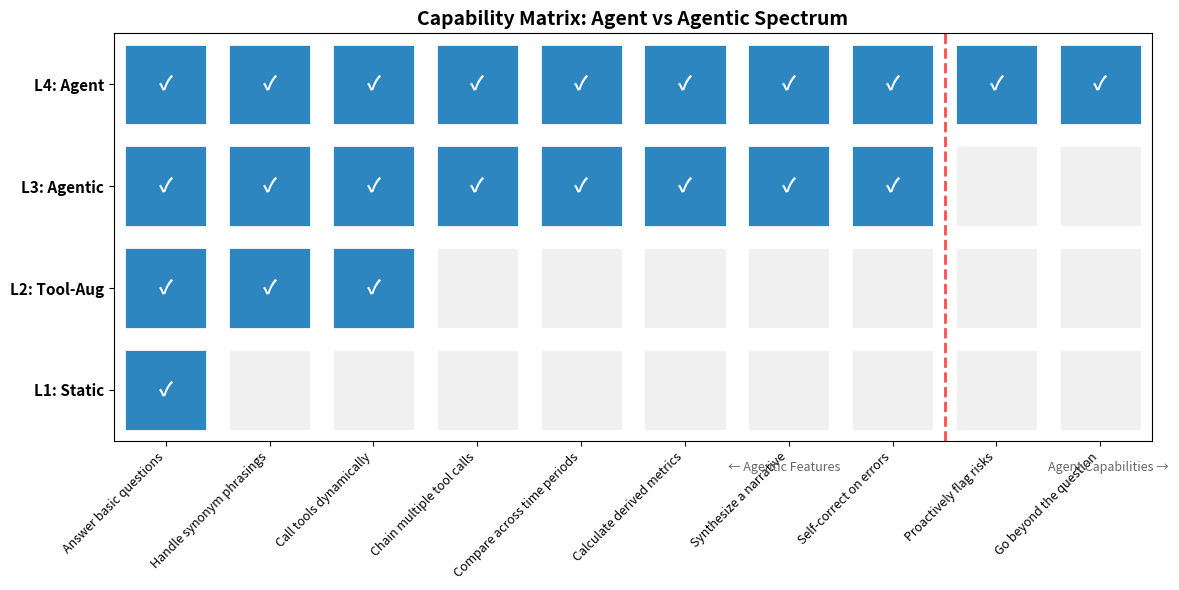
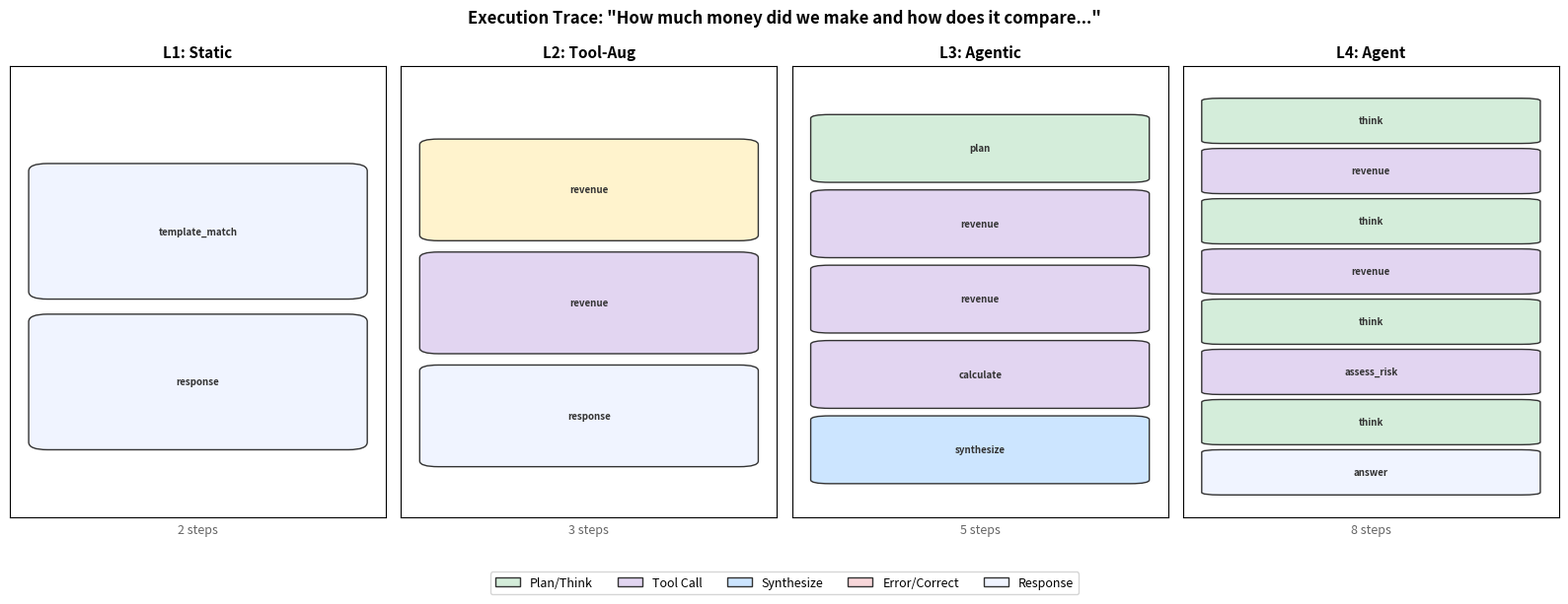
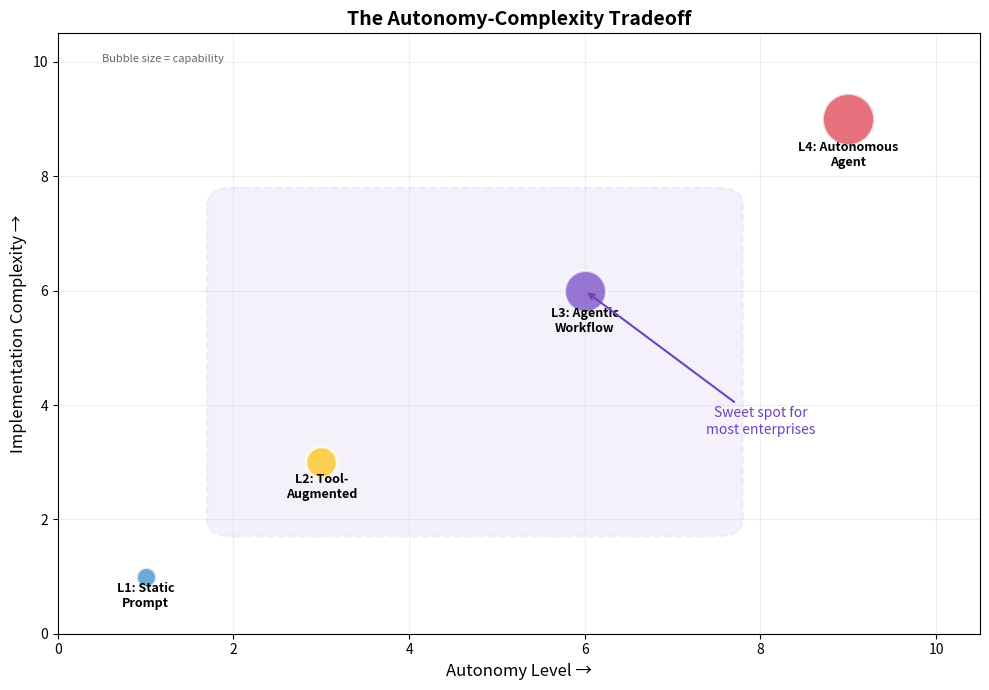

Reproduce these figures in Python, in order.
# Uncomment and run if you need to install dependencies
# !pip install matplotlib numpy

import json
import time
import random
import matplotlib.pyplot as plt
import matplotlib.patches as mpatches
import numpy as np
from datetime import datetime

# ------------------------------------------------------------------
# Shared mock data: CorpX Q3 metrics
# This simulates what would come from a real database or API.
# All four levels will try to answer questions about this same data.
# ------------------------------------------------------------------
CORPX_DATA = {
    "Q3": {
        "revenue": {"total": 38.4, "yoy_growth": 14.0, "qoq_growth": -5.0,
                    "by_practice": {
                        "Digital & Cloud": 14.1, "Risk & Advisory": 11.2,
                        "Healthcare": 7.8, "Energy": 5.3}},
        "headcount": {"total": 620, "new_hires": 32, "departures": 10,
                      "attrition_rate": 9.0, "utilization": 78},
        "clients": {"active": 78, "new": 10, "satisfaction": 4.5,
                    "nps": 58, "retention": 91},
    },
    "Q2": {
        "revenue": {"total": 40.5, "yoy_growth": 16.0, "qoq_growth": 3.0,
                    "by_practice": {
                        "Digital & Cloud": 13.0, "Risk & Advisory": 12.8,
                        "Healthcare": 8.2, "Energy": 6.5}},
        "headcount": {"total": 598, "new_hires": 26, "departures": 16,
                      "attrition_rate": 11.0, "utilization": 82},
        "clients": {"active": 72, "new": 6, "satisfaction": 4.3,
                    "nps": 54, "retention": 90},
    },
}

print("Setup complete! CorpX data loaded for Q2 and Q3.")
print(f"Revenue, headcount, and client metrics available for both quarters.")

# ------------------------------------------------------------------
# LEVEL 1: Static Prompt
# - No tools, no reasoning, no decisions
# - Data is hardcoded into the prompt template
# - Same question ALWAYS produces the same answer
# - Cannot handle questions outside its template
# ------------------------------------------------------------------

class Level1_StaticPrompt:
    """A static prompt system — the simplest 'AI' possible.
    
    Takes a question, matches it to a template, fills in data.
    No tool use, no reasoning, no autonomy.
    """
    
    def __init__(self, data):
        # All data is loaded at init time — no dynamic retrieval
        self.data = data
        self.trace = []  # Track what the system did for comparison later
    
    def ask(self, question):
        """Answer a question using template matching."""
        self.trace = []  # Reset trace for each question
        q = question.lower()
        
        self.trace.append({"action": "template_match", "input": question})
        
        # Simple keyword matching to pick a template
        if "revenue" in q:
            # Hardcoded response — always Q3, always the same format
            rev = self.data["Q3"]["revenue"]
            answer = (f"Q3 revenue was ${rev['total']}M, "
                      f"a {rev['yoy_growth']}% increase year-over-year.")
        elif "headcount" in q or "employee" in q or "hiring" in q:
            hc = self.data["Q3"]["headcount"]
            answer = (f"Headcount is {hc['total']} employees. "
                      f"We hired {hc['new_hires']} and had {hc['departures']} departures. "
                      f"Attrition: {hc['attrition_rate']}%.")
        elif "client" in q or "satisfaction" in q:
            cl = self.data["Q3"]["clients"]
            answer = (f"{cl['active']} active clients. "
                      f"Satisfaction: {cl['satisfaction']}/5. NPS: {cl['nps']}.")
        else:
            # Cannot handle anything outside the templates
            answer = "I don't have a template for that question."
        
        self.trace.append({"action": "response", "output": answer})
        return answer


# Create and test
level1 = Level1_StaticPrompt(CORPX_DATA)

# These work — they match templates
print("LEVEL 1: STATIC PROMPT")
print("=" * 60)
print(f"\n  Q: 'What is our revenue?'")
print(f"  A: {level1.ask('What is our revenue?')}")

print(f"\n  Q: 'How are employees doing?'")
print(f"  A: {level1.ask('How are employees doing?')}")

# This fails — no template for comparisons
print(f"\n  Q: 'Compare Q3 to Q2 revenue and explain the trend'")
print(f"  A: {level1.ask('Compare Q3 to Q2 revenue and explain the trend')}")

# This also fails — question is phrased differently
print(f"\n  Q: 'How much money did we make?'")
print(f"  A: {level1.ask('How much money did we make?')}")

print(f"\n\n💡 Notice: Level 1 can only answer questions that exactly match")
print(f"   its templates. 'How much money' doesn't trigger 'revenue'.")
print(f"   It can't compare quarters, reason about trends, or handle")
print(f"   anything unexpected. This is NOT agentic — it's a lookup table.")

# ------------------------------------------------------------------
# LEVEL 2: Tool-Augmented
# - Has tools it can call (functions that retrieve data)
# - Still follows a fixed decision path (if/else routing)
# - Can handle more question variations than Level 1
# - But: only calls ONE tool, no chaining, no reasoning
# ------------------------------------------------------------------

class Level2_ToolAugmented:
    """A tool-augmented system — can call functions but follows fixed logic.
    
    The 'intelligence' is in the routing (which tool to call),
    not in reasoning about the results.
    """
    
    def __init__(self, data):
        self.data = data
        self.trace = []
        # Register tools — functions the system can call
        self.tools = {
            "get_revenue": self._get_revenue,
            "get_headcount": self._get_headcount,
            "get_clients": self._get_clients,
        }
    
    # ---- Tools ----
    def _get_revenue(self, quarter="Q3"):
        """Tool: Retrieve revenue data for a given quarter."""
        if quarter not in self.data:
            return {"error": f"No data for {quarter}"}
        return self.data[quarter]["revenue"]
    
    def _get_headcount(self, quarter="Q3"):
        """Tool: Retrieve headcount data for a given quarter."""
        if quarter not in self.data:
            return {"error": f"No data for {quarter}"}
        return self.data[quarter]["headcount"]
    
    def _get_clients(self, quarter="Q3"):
        """Tool: Retrieve client metrics for a given quarter."""
        if quarter not in self.data:
            return {"error": f"No data for {quarter}"}
        return self.data[quarter]["clients"]
    
    # ---- Routing (the 'brain' — still rule-based) ----
    def _route_to_tool(self, question):
        """Decide which tool to call based on keywords.
        
        This is smarter than Level 1 because it handles synonyms,
        but it's still a fixed decision tree — not reasoning.
        """
        q = question.lower()
        # Broader keyword matching — handles more phrasings
        if any(w in q for w in ["revenue", "money", "financial", "sales", "income", "margin"]):
            return "get_revenue"
        elif any(w in q for w in ["headcount", "employee", "hiring", "attrition", "people", "team", "staff"]):
            return "get_headcount"
        elif any(w in q for w in ["client", "satisfaction", "nps", "customer", "retention"]):
            return "get_clients"
        return None
    
    def ask(self, question):
        """Answer a question by routing to the right tool."""
        self.trace = []
        
        # Step 1: Route to the right tool
        tool_name = self._route_to_tool(question)
        self.trace.append({"action": "route", "tool": tool_name, "input": question})
        
        if tool_name is None:
            self.trace.append({"action": "response", "output": "Could not determine which data to retrieve."})
            return "Could not determine which data to retrieve."
        
        # Step 2: Call the tool
        result = self.tools[tool_name]()
        self.trace.append({"action": "tool_call", "tool": tool_name, "result": result})
        
        # Step 3: Format the response (still template-based)
        if "error" in result:
            answer = f"Error: {result['error']}"
        else:
            # Simple formatting of whatever the tool returned
            answer = f"Here's the data: {json.dumps(result, indent=2)}"
        
        self.trace.append({"action": "response", "output": answer[:100]})
        return answer


# Create and test
level2 = Level2_ToolAugmented(CORPX_DATA)

print("LEVEL 2: TOOL-AUGMENTED")
print("=" * 60)

# Now 'How much money' works — broader keyword matching
print(f"\n  Q: 'How much money did we make?'")
print(f"  A: {level2.ask('How much money did we make?')}")

# This still can't compare quarters — only calls ONE tool for Q3
print(f"\n  Q: 'Compare Q3 to Q2 revenue'")
print(f"  A: {level2.ask('Compare Q3 to Q2 revenue')}")

print(f"\n\n💡 Better than Level 1: handles more phrasings ('money' → revenue tool).")
print(f"   But still limited: can't compare quarters (would need TWO tool calls),")
print(f"   can't reason about trends, and dumps raw JSON instead of a narrative.")
print(f"   This is a system WITH a tool, not a system that REASONS about tools.")

# ------------------------------------------------------------------
# LEVEL 3: Agentic Workflow
# - Chains multiple tool calls based on the question
# - Reasons about results (compares, calculates, synthesizes)
# - Makes decisions mid-workflow (needs more data? which tool next?)
# - Self-corrects on errors (retries with different parameters)
# - But: follows a STRUCTURED workflow, not open-ended goal pursuit
# ------------------------------------------------------------------

class Level3_AgenticWorkflow:
    """An agentic workflow — chains tools, reasons, and self-corrects.
    
    The key difference from Level 2: this system can call MULTIPLE tools,
    reason about intermediate results, and adapt its plan mid-execution.
    """
    
    def __init__(self, data):
        self.data = data
        self.trace = []
        # Same tools as Level 2, but now they accept parameters
        self.tools = {
            "get_revenue": self._get_revenue,
            "get_headcount": self._get_headcount,
            "get_clients": self._get_clients,
            "calculate": self._calculate,  # New: computation tool
        }
        self.context = []  # Accumulated context from tool calls
    
    # ---- Tools (same as Level 2, plus calculate) ----
    def _get_revenue(self, quarter="Q3"):
        if quarter not in self.data:
            return {"error": f"No data for {quarter}"}
        return {"quarter": quarter, "type": "revenue", **self.data[quarter]["revenue"]}
    
    def _get_headcount(self, quarter="Q3"):
        if quarter not in self.data:
            return {"error": f"No data for {quarter}"}
        return {"quarter": quarter, "type": "headcount", **self.data[quarter]["headcount"]}
    
    def _get_clients(self, quarter="Q3"):
        if quarter not in self.data:
            return {"error": f"No data for {quarter}"}
        return {"quarter": quarter, "type": "clients", **self.data[quarter]["clients"]}
    
    def _calculate(self, operation, a, b):
        """Tool: Perform a calculation. Supports growth rate, difference, ratio."""
        if operation == "growth":
            rate = ((a - b) / b) * 100
            return {"operation": "growth", "from": b, "to": a, "rate": round(rate, 1)}
        elif operation == "difference":
            return {"operation": "difference", "a": a, "b": b, "result": round(a - b, 1)}
        return {"error": f"Unknown operation: {operation}"}
    
    # ---- The 'brain': plan, execute, reason ----
    def _analyze_question(self, question):
        """Analyze what the question needs — which tools, which quarters.
        
        This is where 'agentic' reasoning happens: the system figures out
        a multi-step plan based on the question.
        """
        q = question.lower()
        plan = {"tools_needed": [], "quarters": [], "needs_comparison": False}
        
        # Detect which data domains are needed
        if any(w in q for w in ["revenue", "money", "financial", "sales"]):
            plan["tools_needed"].append("get_revenue")
        if any(w in q for w in ["headcount", "employee", "hiring", "attrition", "people", "staff"]):
            plan["tools_needed"].append("get_headcount")
        if any(w in q for w in ["client", "satisfaction", "nps", "customer"]):
            plan["tools_needed"].append("get_clients")
        
        # If no specific domain detected, get everything (broad question)
        if not plan["tools_needed"]:
            plan["tools_needed"] = ["get_revenue", "get_headcount", "get_clients"]
        
        # Detect if comparison is needed
        if any(w in q for w in ["compare", "vs", "versus", "trend", "change", "growth", "q2"]):
            plan["quarters"] = ["Q3", "Q2"]  # Need both quarters
            plan["needs_comparison"] = True
        else:
            plan["quarters"] = ["Q3"]  # Just the latest
        
        return plan
    
    def _synthesize(self, question, results):
        """Synthesize collected data into a narrative answer.
        
        This simulates what an LLM would do: take structured data
        and produce a natural-language summary with insights.
        """
        # Group results by type
        by_type = {}
        for r in results:
            if "error" not in r:
                key = r.get("type") or r.get("operation", "other")
                if key not in by_type:
                    by_type[key] = []
                by_type[key].append(r)
        
        parts = []
        
        # Revenue narrative
        if "revenue" in by_type:
            rev_data = by_type["revenue"]
            q3 = next((r for r in rev_data if r["quarter"] == "Q3"), None)
            q2 = next((r for r in rev_data if r["quarter"] == "Q2"), None)
            if q3:
                parts.append(f"Revenue: Q3 was ${q3['total']}M ({q3['yoy_growth']}% YoY).")
            if q2 and q3:
                change = q3["total"] - q2["total"]
                parts.append(f"That's ${abs(change):.1f}M {'below' if change < 0 else 'above'} Q2's ${q2['total']}M.")
        
        # Headcount narrative
        if "headcount" in by_type:
            hc_data = by_type["headcount"]
            q3 = next((r for r in hc_data if r["quarter"] == "Q3"), None)
            q2 = next((r for r in hc_data if r["quarter"] == "Q2"), None)
            if q3:
                parts.append(f"Headcount: {q3['total']} employees, attrition at {q3['attrition_rate']}%.")
            if q2 and q3:
                attr_change = q3["attrition_rate"] - q2["attrition_rate"]
                direction = "improved" if attr_change < 0 else "worsened"
                parts.append(f"Attrition {direction} from {q2['attrition_rate']}% to {q3['attrition_rate']}%.")
        
        # Client narrative
        if "clients" in by_type:
            cl_data = by_type["clients"]
            q3 = next((r for r in cl_data if r["quarter"] == "Q3"), None)
            q2 = next((r for r in cl_data if r["quarter"] == "Q2"), None)
            if q3:
                parts.append(f"Clients: {q3['active']} active, satisfaction {q3['satisfaction']}/5, NPS {q3['nps']}.")
            if q2 and q3:
                nps_change = q3["nps"] - q2["nps"]
                parts.append(f"NPS {'up' if nps_change > 0 else 'down'} {abs(nps_change)} points from Q2.")
        
        # Growth calculations
        if "growth" in by_type:
            for calc in by_type["growth"]:
                parts.append(f"Growth rate: {calc['rate']}% (from {calc['from']} to {calc['to']}).")
        
        return " ".join(parts) if parts else "No relevant data found."
    
    def ask(self, question):
        """Answer a question using a multi-step agentic workflow."""
        self.trace = []
        self.context = []
        
        # Step 1: PLAN — analyze the question and create an execution plan
        plan = self._analyze_question(question)
        self.trace.append({"action": "plan", "plan": plan})
        
        # Step 2: EXECUTE — call tools according to the plan
        results = []
        for tool_name in plan["tools_needed"]:
            for quarter in plan["quarters"]:
                # Call the tool with the right parameters
                result = self.tools[tool_name](quarter=quarter)
                self.trace.append({"action": "tool_call", "tool": tool_name,
                                   "params": {"quarter": quarter}, "result": result})
                
                # Self-correction: if error, try a different approach
                if "error" in result:
                    self.trace.append({"action": "self_correct",
                                       "reason": f"Error from {tool_name}: {result['error']}",
                                       "decision": "skip and continue"})
                    continue
                
                results.append(result)
        
        # Step 3: CALCULATE — if comparison needed, compute growth rates
        if plan["needs_comparison"] and len(results) >= 2:
            # Find Q3 and Q2 revenue for growth calculation
            q3_rev = next((r for r in results if r.get("type") == "revenue" and r.get("quarter") == "Q3"), None)
            q2_rev = next((r for r in results if r.get("type") == "revenue" and r.get("quarter") == "Q2"), None)
            if q3_rev and q2_rev:
                calc = self._calculate("growth", q3_rev["total"], q2_rev["total"])
                self.trace.append({"action": "tool_call", "tool": "calculate",
                                   "params": {"op": "growth"}, "result": calc})
                results.append(calc)
        
        # Step 4: SYNTHESIZE — combine all results into a narrative
        answer = self._synthesize(question, results)
        self.trace.append({"action": "synthesize", "input_count": len(results), "output": answer[:100]})
        
        return answer


# Create and test
level3 = Level3_AgenticWorkflow(CORPX_DATA)

print("LEVEL 3: AGENTIC WORKFLOW")
print("=" * 60)

# Now it can compare quarters!
print(f"\n  Q: 'Compare Q3 to Q2 revenue'")
answer = level3.ask("Compare Q3 to Q2 revenue")
print(f"  A: {answer}")

# Cross-domain question
print(f"\n  Q: 'How are we doing overall? Compare to last quarter'")
answer = level3.ask("How are we doing overall? Compare to last quarter")
print(f"  A: {answer}")

print(f"\n\n💡 Major leap from Level 2: chains {len(level3.trace)} steps,")
print(f"   pulls data from multiple tools, calculates growth rates,")
print(f"   and synthesizes a narrative answer.")
print(f"   This is what 'agentic features' look like in practice.")

# ------------------------------------------------------------------
# LEVEL 4: Autonomous Agent
# - Open-ended reasoning loop (not a fixed workflow)
# - Creates its own plan and modifies it mid-execution
# - Decides when it has enough information to answer
# - Self-corrects: retries on failure, gathers more data if needed
# - Includes confidence assessment
# - Has a 'memory' of what it's already tried
# ------------------------------------------------------------------

class Level4_AutonomousAgent:
    """A fully autonomous agent with open-ended reasoning.
    
    The key difference from Level 3: this agent doesn't follow a
    predetermined workflow. It reasons at EVERY step about what
    to do next, and can change its plan based on what it discovers.
    """
    
    def __init__(self, data):
        self.data = data
        self.trace = []
        self.memory = []     # What the agent has learned so far
        self.plan = []       # Current plan (can be modified mid-execution)
        self.tools = {
            "get_revenue": self._get_revenue,
            "get_headcount": self._get_headcount,
            "get_clients": self._get_clients,
            "calculate": self._calculate,
            "assess_risk": self._assess_risk,  # New: risk assessment tool
        }
    
    # ---- Tools ----
    def _get_revenue(self, quarter="Q3"):
        if quarter not in self.data:
            return {"error": f"No data for {quarter}"}
        return {"quarter": quarter, "type": "revenue", **self.data[quarter]["revenue"]}
    
    def _get_headcount(self, quarter="Q3"):
        if quarter not in self.data:
            return {"error": f"No data for {quarter}"}
        return {"quarter": quarter, "type": "headcount", **self.data[quarter]["headcount"]}
    
    def _get_clients(self, quarter="Q3"):
        if quarter not in self.data:
            return {"error": f"No data for {quarter}"}
        return {"quarter": quarter, "type": "clients", **self.data[quarter]["clients"]}
    
    def _calculate(self, operation="growth", a=0, b=0):
        if operation == "growth" and b != 0:
            return {"operation": "growth", "from": b, "to": a, "rate": round(((a-b)/b)*100, 1)}
        elif operation == "difference":
            return {"operation": "difference", "result": round(a - b, 1)}
        return {"error": "Invalid calculation"}
    
    def _assess_risk(self, metric, value, threshold):
        """Tool: Assess if a metric is at risk based on a threshold."""
        status = "healthy" if value >= threshold else "at_risk"
        gap = round(value - threshold, 1)
        return {"metric": metric, "value": value, "threshold": threshold,
                "status": status, "gap": gap}
    
    # ---- The reasoning engine ----
    def _think(self, goal, step_num):
        """The agent's reasoning step: what should I do next?
        
        In a real agent, this would be an LLM call. Here we simulate
        the REASONING PATTERN that an LLM would follow.
        """
        # What data do I already have?
        collected_types = [m["type"] for m in self.memory if "type" in m]
        collected_quarters = [m.get("quarter") for m in self.memory if "quarter" in m]
        
        g = goal.lower()
        
        # First: figure out what data I need but don't have yet
        needs_revenue = any(w in g for w in ["revenue", "financial", "money", "sales", "overall", "executive"])
        needs_headcount = any(w in g for w in ["headcount", "employee", "hiring", "people", "overall", "executive"])
        needs_clients = any(w in g for w in ["client", "satisfaction", "nps", "overall", "executive"])
        needs_comparison = any(w in g for w in ["compare", "trend", "change", "growth", "q2", "quarter"])
        
        # Decision: what to do next
        if needs_revenue and "revenue" not in collected_types:
            return {"action": "tool_call", "tool": "get_revenue", "params": {"quarter": "Q3"},
                    "reasoning": "I need revenue data to answer this question."}
        
        if needs_revenue and needs_comparison and ("Q2" not in collected_quarters or
                                                    not any(m.get("type") == "revenue" and m.get("quarter") == "Q2" for m in self.memory)):
            return {"action": "tool_call", "tool": "get_revenue", "params": {"quarter": "Q2"},
                    "reasoning": "Need Q2 revenue data for comparison."}
        
        if needs_headcount and "headcount" not in collected_types:
            return {"action": "tool_call", "tool": "get_headcount", "params": {"quarter": "Q3"},
                    "reasoning": "I need headcount data."}
        
        if needs_headcount and needs_comparison and not any(m.get("type") == "headcount" and m.get("quarter") == "Q2" for m in self.memory):
            return {"action": "tool_call", "tool": "get_headcount", "params": {"quarter": "Q2"},
                    "reasoning": "Need Q2 headcount for comparison."}
        
        if needs_clients and "clients" not in collected_types:
            return {"action": "tool_call", "tool": "get_clients", "params": {"quarter": "Q3"},
                    "reasoning": "I need client metrics."}
        
        if needs_clients and needs_comparison and not any(m.get("type") == "clients" and m.get("quarter") == "Q2" for m in self.memory):
            return {"action": "tool_call", "tool": "get_clients", "params": {"quarter": "Q2"},
                    "reasoning": "Need Q2 client data for comparison."}
        
        # --- AUTONOMOUS BEHAVIOR: detect risks even if not asked ---
        # This is what makes it an AGENT: it goes beyond the literal question
        rev_data = [m for m in self.memory if m.get("type") == "revenue" and m.get("quarter") == "Q3"]
        hc_data = [m for m in self.memory if m.get("type") == "headcount" and m.get("quarter") == "Q3"]
        risk_assessed = any(m.get("action") == "risk_check" for m in self.memory)
        
        if rev_data and not risk_assessed:
            qoq = rev_data[0].get("qoq_growth", 0)
            if qoq < 0:
                return {"action": "tool_call", "tool": "assess_risk",
                        "params": {"metric": "qoq_revenue_growth", "value": qoq, "threshold": 0},
                        "reasoning": f"I noticed QoQ growth is {qoq}% — this is negative. Let me flag this as a risk."}
        
        if hc_data and not risk_assessed:
            util = hc_data[0].get("utilization", 100)
            if util < 80:
                return {"action": "tool_call", "tool": "assess_risk",
                        "params": {"metric": "utilization", "value": util, "threshold": 80},
                        "reasoning": f"Utilization at {util}% is below target. Flagging as a risk."}
        
        # If we've collected enough, synthesize
        return {"action": "answer", "reasoning": "I have enough data to provide a comprehensive answer."}
    
    def _synthesize_answer(self, goal):
        """Produce a final answer from everything in memory."""
        parts = []
        risks = []
        
        # Revenue summary
        q3_rev = next((m for m in self.memory if m.get("type") == "revenue" and m.get("quarter") == "Q3"), None)
        q2_rev = next((m for m in self.memory if m.get("type") == "revenue" and m.get("quarter") == "Q2"), None)
        if q3_rev:
            parts.append(f"Revenue: ${q3_rev['total']}M in Q3 ({q3_rev['yoy_growth']}% YoY).")
        if q2_rev and q3_rev:
            change = q3_rev['total'] - q2_rev['total']
            parts.append(f"QoQ: ${change:+.1f}M vs Q2 (${q2_rev['total']}M).")
        
        # Headcount summary
        q3_hc = next((m for m in self.memory if m.get("type") == "headcount" and m.get("quarter") == "Q3"), None)
        q2_hc = next((m for m in self.memory if m.get("type") == "headcount" and m.get("quarter") == "Q2"), None)
        if q3_hc:
            parts.append(f"Headcount: {q3_hc['total']} (attrition {q3_hc['attrition_rate']}%, utilization {q3_hc['utilization']}%).")
        if q2_hc and q3_hc:
            parts.append(f"Attrition improved from {q2_hc['attrition_rate']}% to {q3_hc['attrition_rate']}%.")
        
        # Client summary
        q3_cl = next((m for m in self.memory if m.get("type") == "clients" and m.get("quarter") == "Q3"), None)
        if q3_cl:
            parts.append(f"Clients: {q3_cl['active']} active, NPS {q3_cl['nps']}, satisfaction {q3_cl['satisfaction']}/5.")
        
        # Risk flags (AUTONOMOUS — agent adds these on its own)
        risk_results = [m for m in self.memory if m.get("action") == "risk_check"]
        for risk in risk_results:
            if risk.get("status") == "at_risk":
                risks.append(f"\u26a0\ufe0f RISK: {risk['metric']} is {risk['value']} (threshold: {risk['threshold']})")
        
        answer = " ".join(parts)
        if risks:
            answer += "\n\n" + "\n".join(risks)
        
        return answer
    
    def run(self, goal, max_steps=10):
        """Run the autonomous agent loop."""
        self.trace = []
        self.memory = []
        
        print(f"\n{'='*60}")
        print(f"\U0001f916 AGENT received goal: \"{goal}\"")
        print(f"{'='*60}")
        
        for step in range(max_steps):
            # THINK: What should I do next?
            decision = self._think(goal, step)
            reasoning = decision.get("reasoning", "")
            
            print(f"\n  Step {step + 1}: [THINK] {reasoning}")
            self.trace.append({"action": "think", "reasoning": reasoning, "decision": decision["action"]})
            
            if decision["action"] == "answer":
                # Generate final answer
                answer = self._synthesize_answer(goal)
                print(f"\n  \U0001f4ac FINAL ANSWER:")
                for line in answer.split("\n"):
                    print(f"     {line}")
                self.trace.append({"action": "answer", "output": answer})
                return answer
            
            elif decision["action"] == "tool_call":
                tool_name = decision["tool"]
                params = decision["params"]
                
                print(f"          [ACT] Calling {tool_name}({json.dumps(params)})")
                
                # Execute the tool
                result = self.tools[tool_name](**params)
                
                # OBSERVE: process the result
                if "error" in result:
                    print(f"          [OBSERVE] Error: {result['error']}")
                    print(f"          [ADAPT] Will skip this and try something else.")
                    self.trace.append({"action": "error", "tool": tool_name, "error": result["error"]})
                else:
                    # Store in memory for later synthesis
                    if tool_name == "assess_risk":
                        result["action"] = "risk_check"
                    self.memory.append(result)
                    print(f"          [OBSERVE] Got {result.get('type', result.get('operation', 'result'))} data. Stored in memory.")
                    self.trace.append({"action": "tool_call", "tool": tool_name, "result": "success"})
        
        return "Agent reached step limit."


# Create and test
level4 = Level4_AutonomousAgent(CORPX_DATA)

print("LEVEL 4: AUTONOMOUS AGENT")
print("=" * 60)
level4.run("Give me an executive overview comparing Q3 to Q2. Flag any risks.")

# ------------------------------------------------------------------
# Now watch the agent do something AUTONOMOUS:
# Even though the question is just about revenue, the agent notices
# a QoQ decline and proactively flags it as a risk — going BEYOND
# what was asked. This is what separates an agent from agentic features.
# ------------------------------------------------------------------

print("\n" + "*" * 60)
print("AUTONOMOUS BEHAVIOR DEMO: The agent goes beyond the question")
print("*" * 60)

level4_demo = Level4_AutonomousAgent(CORPX_DATA)
level4_demo.run("What's our revenue this quarter?")

print(f"\n\n\U0001f4a1 Notice: The user only asked about revenue.")
print(f"   Level 1 would return a number. Level 2 would return JSON.")
print(f"   Level 3 would give a revenue narrative.")
print(f"   Level 4 ALSO flagged the QoQ decline as a risk — without being asked.")
print(f"   That autonomous initiative is what makes it an AGENT, not just agentic.")

# ------------------------------------------------------------------
# Run the same question through all four levels and compare
# This makes the differences concrete and visual
# ------------------------------------------------------------------

test_question = "How much money did we make and how does it compare to last quarter?"

print("=" * 70)
print(f"  SAME QUESTION, FOUR LEVELS")
print(f"  Q: \"{test_question}\"")
print("=" * 70)

# Level 1: Static Prompt
l1 = Level1_StaticPrompt(CORPX_DATA)
a1 = l1.ask(test_question)
print(f"\n\U0001f535 LEVEL 1 — Static Prompt (zero autonomy)")
print(f"  Steps: {len(l1.trace)}")
print(f"  Answer: {a1}")

# Level 2: Tool-Augmented
l2 = Level2_ToolAugmented(CORPX_DATA)
a2 = l2.ask(test_question)
print(f"\n\U0001f7e1 LEVEL 2 — Tool-Augmented (low autonomy)")
print(f"  Steps: {len(l2.trace)}")
# Truncate the JSON dump for readability
a2_short = a2[:120] + "..." if len(a2) > 120 else a2
print(f"  Answer: {a2_short}")

# Level 3: Agentic Workflow
l3 = Level3_AgenticWorkflow(CORPX_DATA)
a3 = l3.ask(test_question)
print(f"\n\U0001f7e3 LEVEL 3 — Agentic Workflow (medium autonomy)")
print(f"  Steps: {len(l3.trace)}")
print(f"  Answer: {a3}")

# Level 4: Autonomous Agent
l4 = Level4_AutonomousAgent(CORPX_DATA)
# Suppress the agent's verbose output for the comparison
import io, sys
old_stdout = sys.stdout
sys.stdout = io.StringIO()  # Capture output
a4 = l4.run(test_question)
sys.stdout = old_stdout  # Restore output
print(f"\n\U0001f534 LEVEL 4 — Autonomous Agent (high autonomy)")
print(f"  Steps: {len(l4.trace)}")
print(f"  Answer: {a4}")

print(f"\n\n{'='*70}")
print(f"\U0001f4a1 KEY OBSERVATIONS:")
print(f"  Level 1: Failed — 'money' didn't match any template")
print(f"  Level 2: Got revenue data but couldn't compare to Q2")
print(f"  Level 3: Compared Q3 vs Q2 with growth calculation")
print(f"  Level 4: Did everything Level 3 did PLUS flagged QoQ risk")

# ------------------------------------------------------------------
# Visualization 1: Capability comparison across all four levels
# Shows what each level CAN and CANNOT do
# ------------------------------------------------------------------

# Define capabilities and which levels have them
capabilities = [
    "Answer basic questions",
    "Handle synonym phrasings",
    "Call tools dynamically",
    "Chain multiple tool calls",
    "Compare across time periods",
    "Calculate derived metrics",
    "Synthesize a narrative",
    "Self-correct on errors",
    "Proactively flag risks",
    "Go beyond the question",
]

# 1 = has capability, 0 = doesn't
levels_data = {
    "L1: Static": [1, 0, 0, 0, 0, 0, 0, 0, 0, 0],
    "L2: Tool-Aug": [1, 1, 1, 0, 0, 0, 0, 0, 0, 0],
    "L3: Agentic": [1, 1, 1, 1, 1, 1, 1, 1, 0, 0],
    "L4: Agent": [1, 1, 1, 1, 1, 1, 1, 1, 1, 1],
}

fig, ax = plt.subplots(figsize=(12, 6))

# Create the heatmap
data_matrix = np.array(list(levels_data.values()))
colors = np.where(data_matrix == 1, '#2E86C1', '#f0f0f0')  # Blue for yes, gray for no

for i in range(len(levels_data)):
    for j in range(len(capabilities)):
        # Draw colored rectangle
        rect = plt.Rectangle((j - 0.4, i - 0.4), 0.8, 0.8,
                             facecolor=colors[i][j], edgecolor='white', linewidth=2)
        ax.add_patch(rect)
        # Add checkmark or X
        symbol = '\u2713' if data_matrix[i][j] == 1 else ''
        ax.text(j, i, symbol, ha='center', va='center',
                fontsize=14, fontweight='bold',
                color='white' if data_matrix[i][j] == 1 else '#ccc')

ax.set_xlim(-0.5, len(capabilities) - 0.5)
ax.set_ylim(-0.5, len(levels_data) - 0.5)
ax.set_xticks(range(len(capabilities)))
ax.set_yticks(range(len(levels_data)))
ax.set_xticklabels(capabilities, rotation=45, ha='right', fontsize=9)
ax.set_yticklabels(list(levels_data.keys()), fontsize=11, fontweight='bold')
ax.set_title('Capability Matrix: Agent vs Agentic Spectrum', fontsize=14, fontweight='bold')

# Add a dividing line between "agentic features" and "agent capabilities"
ax.axvline(x=7.5, color='red', linewidth=2, linestyle='--', alpha=0.7)
ax.text(6.5, -0.8, '\u2190 Agentic Features', ha='right', fontsize=9, color='#666', style='italic')
ax.text(8.5, -0.8, 'Agent Capabilities \u2192', ha='left', fontsize=9, color='#666', style='italic')

plt.tight_layout()
plt.show()

print("\n\U0001f4a1 The red dashed line marks where 'agentic features' end")
print("   and 'autonomous agent' capabilities begin.")
print("   Most enterprise dashboards need everything LEFT of the line.")

# ------------------------------------------------------------------
# Visualization 2: Execution trace comparison
# Shows HOW each level processes the same question — step by step
# ------------------------------------------------------------------

fig, axes = plt.subplots(1, 4, figsize=(16, 6), sharey=False)

# Color mapping for action types
action_colors = {
    "template_match": "#f0f4ff",   # Light blue — simple lookup
    "route": "#fff3cd",            # Yellow — routing decision
    "tool_call": "#e2d5f1",        # Purple — tool execution
    "plan": "#d4edda",             # Green — planning
    "think": "#d4edda",            # Green — reasoning
    "self_correct": "#f8d7da",     # Red — error handling
    "synthesize": "#cce5ff",       # Blue — narrative generation
    "response": "#f0f4ff",         # Light blue — output
    "answer": "#f0f4ff",           # Light blue — output
    "error": "#f8d7da",            # Red — error
}

# Collect traces from the same question
traces = [
    ("L1: Static", l1.trace),
    ("L2: Tool-Aug", l2.trace),
    ("L3: Agentic", l3.trace),
    ("L4: Agent", l4.trace),
]

for idx, (title, trace) in enumerate(traces):
    ax = axes[idx]
    ax.set_title(title, fontsize=11, fontweight='bold')
    
    # Draw each step as a colored block
    for i, step in enumerate(trace):
        action = step.get("action", "other")
        color = action_colors.get(action, "#f0f0f0")
        
        # Draw the block
        rect = mpatches.FancyBboxPatch(
            (0.1, len(trace) - i - 1), 0.8, 0.8,
            boxstyle="round,pad=0.05",
            facecolor=color, edgecolor='#333', linewidth=1
        )
        ax.add_patch(rect)
        
        # Label the block
        label = action
        if "tool" in step:
            label = step["tool"].replace("get_", "")
        ax.text(0.5, len(trace) - i - 0.6, label, ha='center', va='center',
                fontsize=7, fontweight='bold', color='#333')
    
    ax.set_xlim(0, 1)
    ax.set_ylim(-0.5, max(len(trace), 1) + 0.5)
    ax.set_xticks([])
    ax.set_yticks([])
    ax.set_xlabel(f"{len(trace)} steps", fontsize=9, color='#666')

# Add legend
legend_items = [
    mpatches.Patch(facecolor='#d4edda', edgecolor='#333', label='Plan/Think'),
    mpatches.Patch(facecolor='#e2d5f1', edgecolor='#333', label='Tool Call'),
    mpatches.Patch(facecolor='#cce5ff', edgecolor='#333', label='Synthesize'),
    mpatches.Patch(facecolor='#f8d7da', edgecolor='#333', label='Error/Correct'),
    mpatches.Patch(facecolor='#f0f4ff', edgecolor='#333', label='Response'),
]
fig.legend(handles=legend_items, loc='lower center', ncol=5, fontsize=9,
           bbox_to_anchor=(0.5, -0.02))

fig.suptitle(f'Execution Trace: "{test_question[:50]}..."', fontsize=12, fontweight='bold')
plt.tight_layout()
plt.subplots_adjust(bottom=0.12)
plt.show()

print("\n\U0001f4a1 Each column shows the steps that level takes for the SAME question.")
print("   More steps \u2260 better. The right number of steps depends on the task.")
print("   Level 4 takes more steps because it proactively investigates risks.")

# ------------------------------------------------------------------
# Visualization 3: Complexity vs Capability tradeoff
# The key insight: more autonomy = more complexity = more risk
# ------------------------------------------------------------------

fig, ax = plt.subplots(figsize=(10, 7))

# Data points for each level
levels = ['L1: Static\nPrompt', 'L2: Tool-\nAugmented', 'L3: Agentic\nWorkflow', 'L4: Autonomous\nAgent']
autonomy = [1, 3, 6, 9]        # X: how much autonomy
complexity = [1, 3, 6, 9]       # Y: how complex to build/maintain
capability = [200, 500, 900, 1400]  # Bubble size: how much it can do
colors_plot = ['#2E86C1', '#ffc107', '#6f42c1', '#dc3545']

# Plot bubbles
for i, (x, y, s, c, label) in enumerate(zip(autonomy, complexity, capability, colors_plot, levels)):
    ax.scatter(x, y, s=s, c=c, alpha=0.7, edgecolors='white', linewidth=2, zorder=3)
    ax.annotate(label, (x, y), textcoords='offset points',
                xytext=(0, -int(s**0.5)/2 - 15), ha='center', fontsize=9, fontweight='bold')

# Add the "sweet spot" annotation
ax.annotate('Sweet spot for\nmost enterprises',
            xy=(6, 6), xytext=(8, 3.5),
            fontsize=10, fontstyle='italic', color='#6f42c1',
            arrowprops=dict(arrowstyle='->', color='#6f42c1', lw=1.5),
            ha='center')

# Shaded region for "what most teams need"
rect = mpatches.FancyBboxPatch((2, 2), 5.5, 5.5, boxstyle="round,pad=0.3",
                                facecolor='#6f42c1', alpha=0.07, edgecolor='#6f42c1',
                                linewidth=1.5, linestyle='--')
ax.add_patch(rect)

ax.set_xlabel('Autonomy Level \u2192', fontsize=12)
ax.set_ylabel('Implementation Complexity \u2192', fontsize=12)
ax.set_title('The Autonomy-Complexity Tradeoff', fontsize=14, fontweight='bold')
ax.set_xlim(0, 10.5)
ax.set_ylim(0, 10.5)
ax.grid(True, alpha=0.2)

# Annotation explaining bubble size
ax.text(0.5, 10, 'Bubble size = capability', fontsize=8, color='#666', style='italic')

plt.tight_layout()
plt.show()

print("\n\U0001f4a1 The purple dashed box is where most enterprise teams should aim.")
print("   Level 3 (Agentic Workflow) gives 80% of the capability")
print("   at a fraction of Level 4's complexity and risk.")
print("\n   Only build a full Level 4 agent when you have:")
print("   - Complex multi-system workflows")
print("   - Clear guardrails and human-in-the-loop")
print("   - Mature monitoring and observability")
